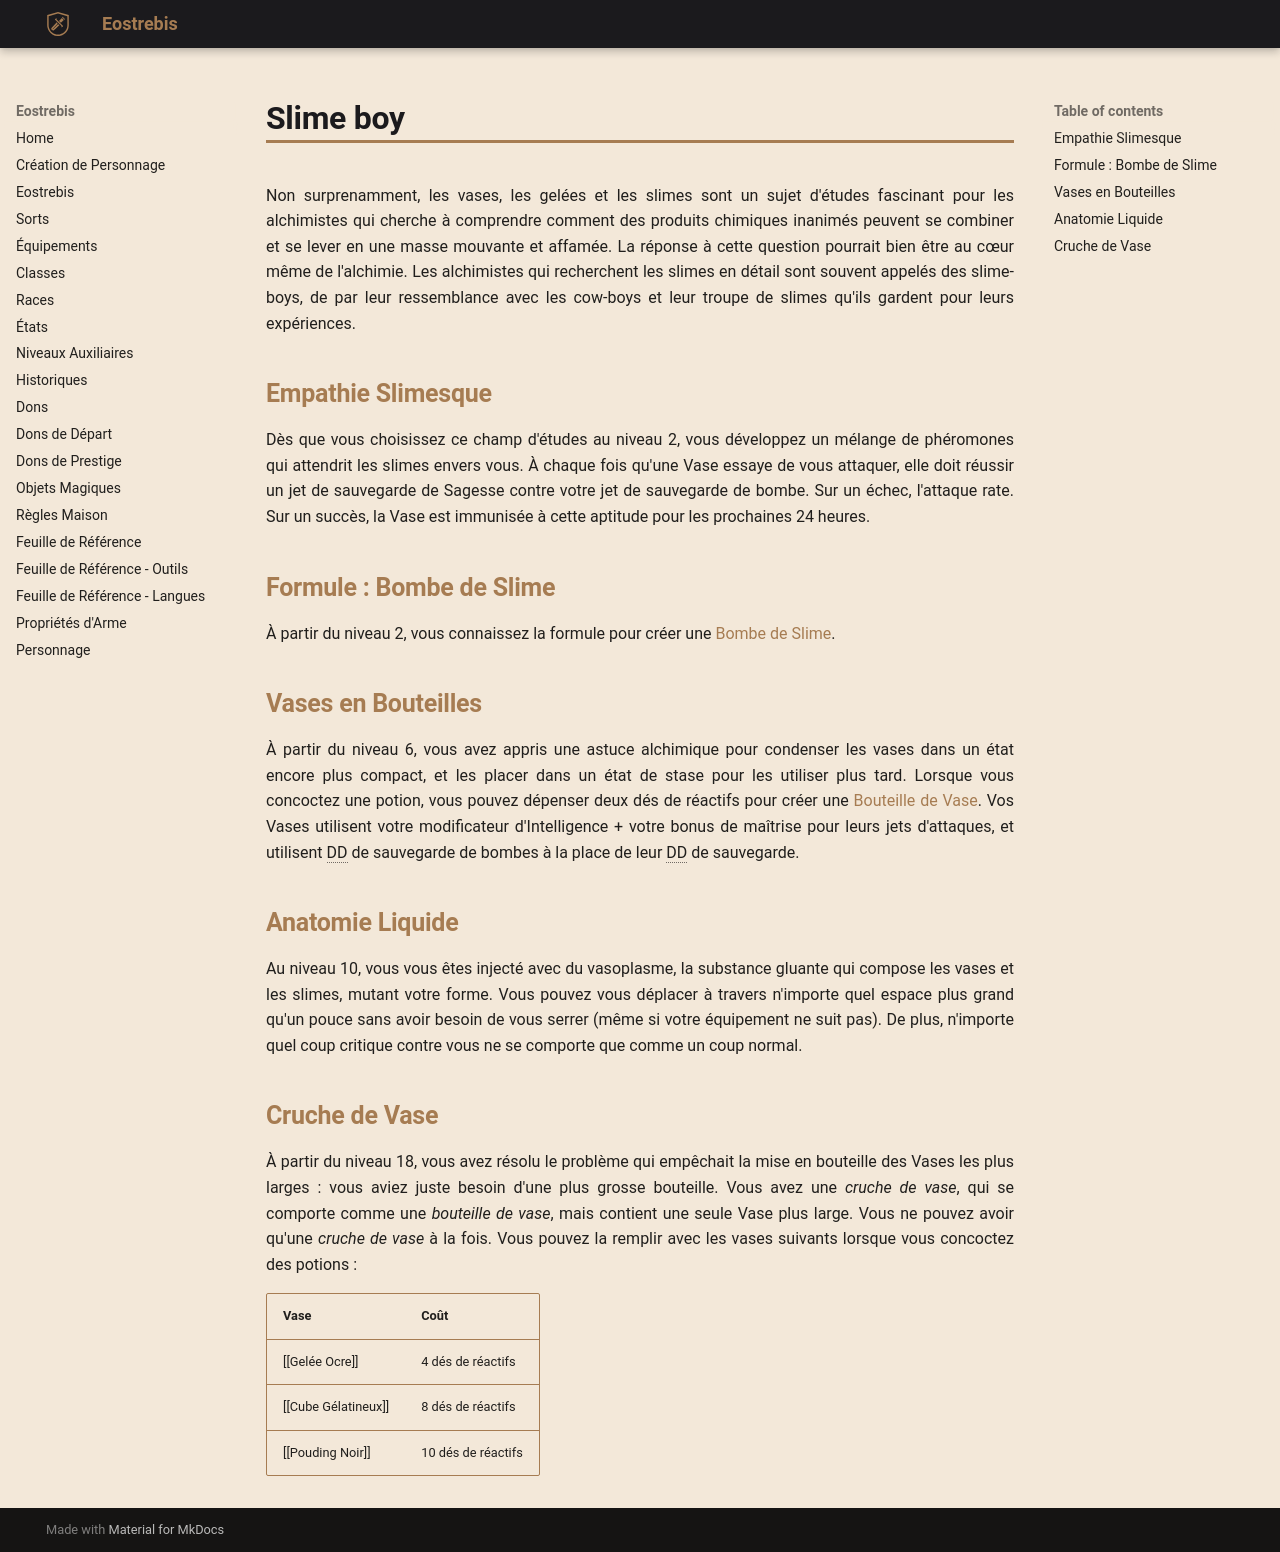

repository: Eostrebis/5e.VF · page: classes/Alchimiste/Slime-boy/index.html · generator: mkdocs

---
writing_status: finished
---
Non surprenamment, les vases, les gelées et les slimes sont un sujet d'études fascinant pour les alchimistes qui cherche à comprendre comment des produits chimiques inanimés peuvent se combiner et se lever en une masse mouvante et affamée. La réponse à cette question pourrait bien être au cœur même de l'alchimie. Les alchimistes qui recherchent les slimes en détail sont souvent appelés des slime-boys, de par leur ressemblance avec les cow-boys et leur troupe de slimes qu'ils gardent pour leurs expériences.

## Empathie Slimesque

Dès que vous choisissez ce champ d'études au niveau 2, vous développez un mélange de phéromones qui attendrit les slimes envers vous. À chaque fois qu'une Vase essaye de vous attaquer, elle doit réussir un jet de sauvegarde de Sagesse contre votre jet de sauvegarde de bombe. Sur un échec, l'attaque rate. Sur un succès, la Vase est immunisée à cette aptitude pour les prochaines 24 heures.

## Formule : Bombe de Slime

À partir du niveau 2, vous connaissez la formule pour créer une [[Bombe de Slime]].

## Vases en Bouteilles

À partir du niveau 6, vous avez appris une astuce alchimique pour condenser les vases dans un état encore plus compact, et les placer dans un état de stase pour les utiliser plus tard. Lorsque vous concoctez une potion, vous pouvez dépenser deux dés de réactifs pour créer une [[Bouteille de Vase]]. Vos Vases utilisent votre modificateur d'Intelligence + votre bonus de maîtrise pour leurs jets d'attaques, et utilisent DD de sauvegarde de bombes à la place de leur DD de sauvegarde.

## Anatomie Liquide

Au niveau 10, vous vous êtes injecté avec du vasoplasme, la substance gluante qui compose les vases et les slimes, mutant votre forme. Vous pouvez vous déplacer à travers n'importe quel espace plus grand qu'un pouce sans avoir besoin de vous serrer (même si votre équipement ne suit pas). De plus, n'importe quel coup critique contre vous ne se comporte que comme un coup normal.

## Cruche de Vase

À partir du niveau 18, vous avez résolu le problème qui empêchait la mise en bouteille des Vases les plus larges : vous aviez juste besoin d'une plus grosse bouteille. Vous avez une *cruche de vase*, qui se comporte comme une *bouteille de vase*, mais contient une seule Vase plus large. Vous ne pouvez avoir qu'une *cruche de vase* à la fois. Vous pouvez la remplir avec les vases suivants lorsque vous concoctez des potions : 

| Vase | Coût |
| ------------------- | ------------------ |
| [[Gelée Ocre]] | 4 dés de réactifs |
| [[Cube Gélatineux]] | 8 dés de réactifs |
| [[Pouding Noir]] | 10 dés de réactifs |
